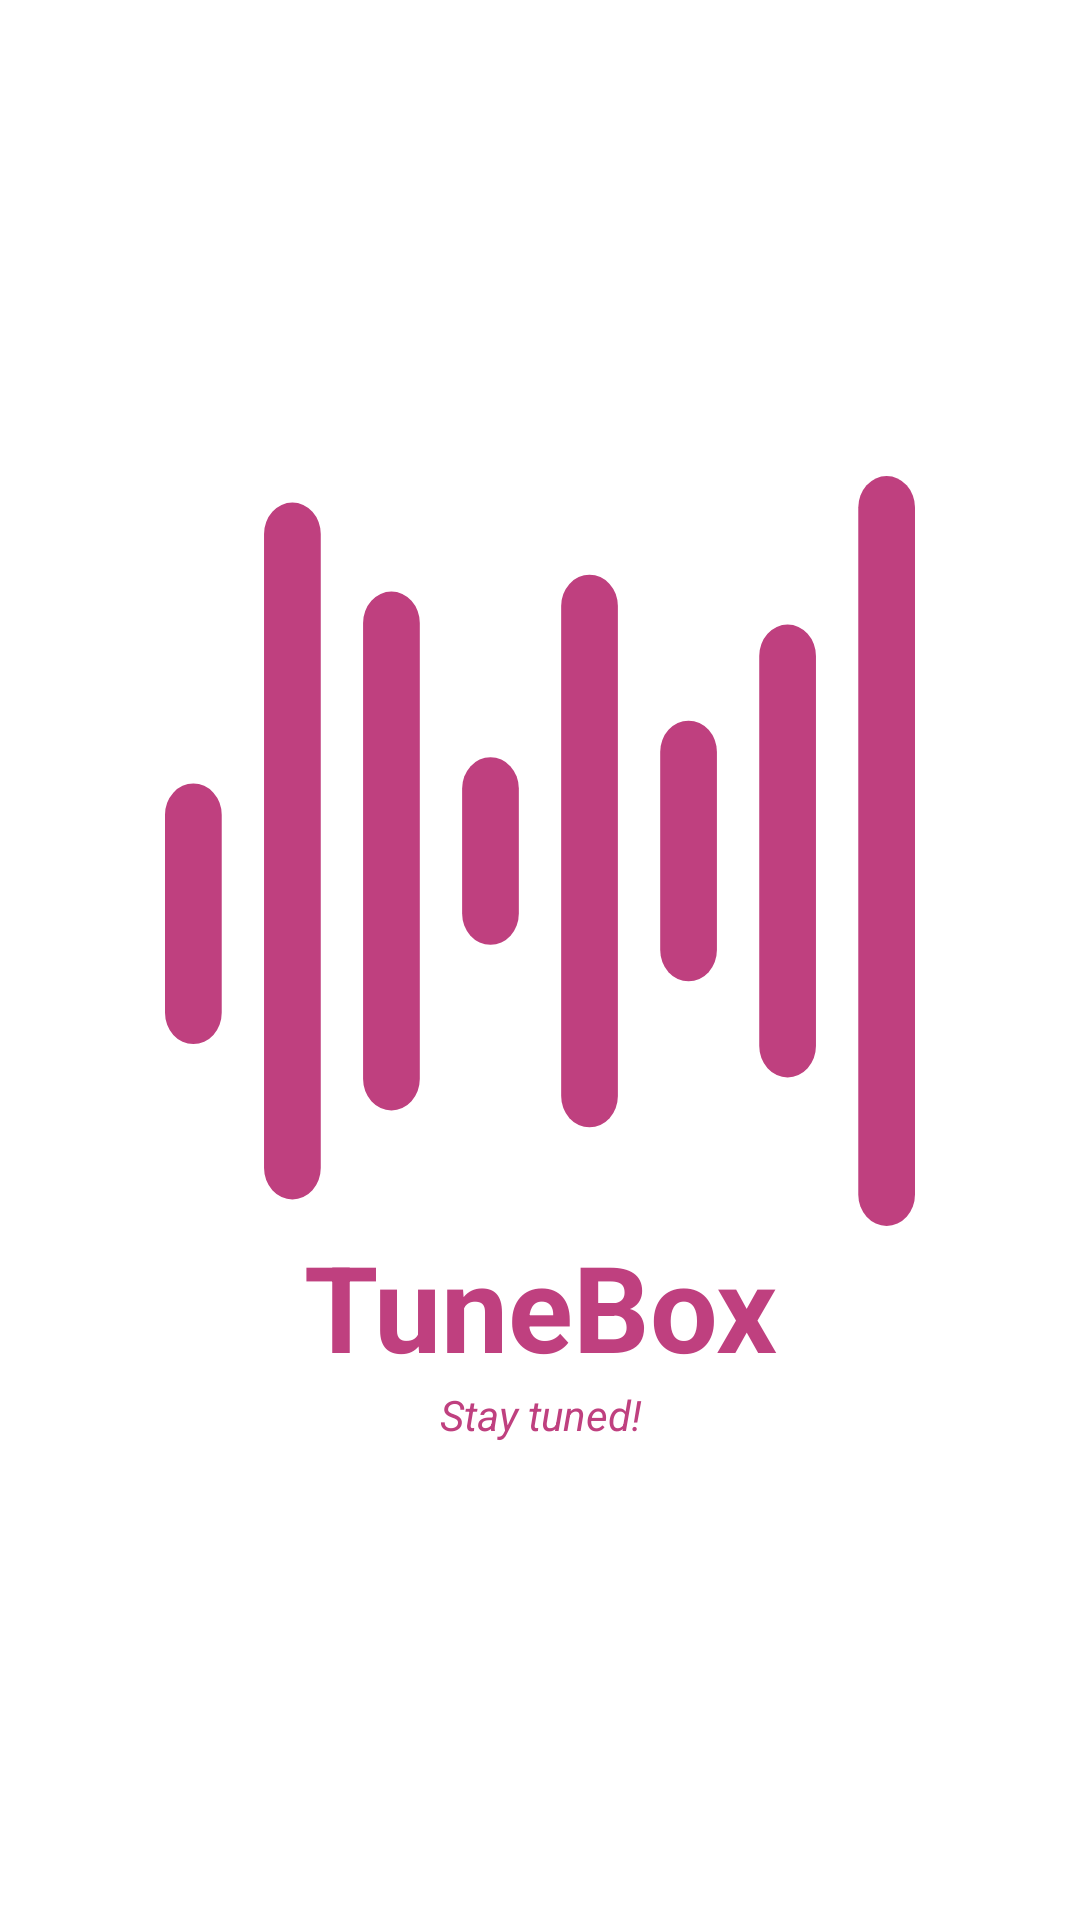

Android layout source for this screen:
<!-- AndroidManifest.xml: application theme Theme.TuneBoxReborn -->
<!-- res/layout/dialog_progress.xml -->
<?xml version="1.0" encoding="utf-8"?>
<LinearLayout xmlns:android="http://schemas.android.com/apk/res/android"
    xmlns:app="http://schemas.android.com/apk/res-auto"
    xmlns:tools="http://schemas.android.com/tools"
    android:layout_width="match_parent"
    android:layout_height="match_parent"
    android:background="#FFFFFF"
    android:gravity="center"
    android:orientation="vertical">

    <ImageView
        android:id="@+id/logoIcono"
        android:layout_width="250dp"
        android:layout_height="250dp"
        app:srcCompat="@drawable/logo_animado" />

    <TextView
        android:id="@+id/title"
        android:layout_width="match_parent"
        android:layout_height="wrap_content"
        android:text="@string/app_name"
        android:textAlignment="center"
        android:textColor="#FFbf407f"
        android:textSize="40sp"
        android:textStyle="bold" />

    <TextView
        android:id="@+id/subtitle"
        android:layout_width="match_parent"
        android:layout_height="wrap_content"
        android:text="@string/stay_tuned"
        android:textAlignment="center"
        android:textColor="#FFbf407f"
        android:textSize="14sp"
        android:textStyle="italic" />

</LinearLayout>
<!-- resources referenced by this layout -->
<resources>
  <!-- drawable logo_animado (drawable) -->
  <animated-vector xmlns:android="http://schemas.android.com/apk/res/android"
      android:drawable="@drawable/logo">
      <target
          android:name="bar1"
          android:animation="@animator/bar_down_animation" />
      <target
          android:name="bar2"
          android:animation="@animator/bar_down_animation2" />
      <target
          android:name="bar3"
          android:animation="@animator/bar_down_animation3" />
      <target
          android:name="bar4"
          android:animation="@animator/bar_down_animation4" />
      <target
          android:name="bar5"
          android:animation="@animator/bar_down_animation5" />
      <target
          android:name="bar6"
          android:animation="@animator/bar_down_animation6" />
      <target
          android:name="bar7"
          android:animation="@animator/bar_down_animation7" />
      <target
          android:name="bar8"
          android:animation="@animator/bar_down_animation8" />
  </animated-vector>
  <string name="app_name">TuneBox</string>
  <string name="stay_tuned">Stay tuned!</string>
  <style name="Theme.TuneBoxReborn" parent="Theme.MaterialComponents.DayNight.DarkActionBar">
          
          <item name="colorPrimary">#FFbf407f</item>
          <item name="colorPrimaryVariant">@color/purple_700</item>
          <item name="colorOnPrimary">#FFbf407f</item>
          
          <item name="colorSecondary">#FFbf407f</item>
          <item name="colorSecondaryVariant">#FFbf407f</item>
          <item name="colorOnSecondary">@color/black</item>
          
          <item name="android:statusBarColor">@color/black</item>
          
      </style>
  <!-- drawable logo: vector/xml drawable (drawable, 2313 chars, omitted) -->
  <color name="purple_700">#FF3700B3</color>
  <color name="black">#1d1d1b</color>
</resources>
